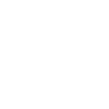
t = 0.00 s
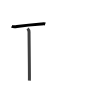
t = 1.75 s
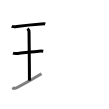
t = 3.50 s
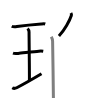
t = 5.50 s
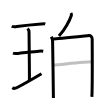
t = 7.25 s
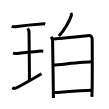
t = 9.00 s

The animated SVG that drew these frames (rendered in a browser with its animation timeline set to each time). Animation: 9 SMIL elements (animate=9); one cycle of 9.00 s.

<svg width="109px" height="109px" viewBox="0 0 px 109px" xmlns="http://www.w3.org/2000/svg" xmlns:xlink="http://www.w3.org/1999/xlink" xml:space="preserve" version="1.1"  baseProfile="full">
<path d="M11.75,26.25c0.69,0.37,4.46,0.45,5.16,0.34c3.27-0.5,16.55-2.09,24.4-2.64c1.07-0.07,3.05-0.26,3.94,0.04" style="fill:none;stroke:black;stroke-width:3;opacity:0">
  <animate attributeType="CSS" attributeName="opacity" from="0" to="1" begin="0s" dur="1s" repeatCount="Indefinite" fill="freeze" />
</path>
<path d="M27.57,28.52c0.87,0.88,1.48,2.78,1.48,3.48c0,5.95,0.52,44.62,0.35,48.57" style="fill:none;stroke:black;stroke-width:3;opacity:0">
  <animate attributeType="CSS" attributeName="opacity" from="0" to="1" begin="1s" dur="1s" repeatCount="Indefinite" fill="freeze" />
</path>
<path d="M13,53.19c0.58,0.22,4.64,0.25,5.23,0.2c3.39-0.28,15.89-1.94,20.58-2.25c0.72-0.05,3.35-0.09,4.43,0.1" style="fill:none;stroke:black;stroke-width:3;opacity:0">
  <animate attributeType="CSS" attributeName="opacity" from="0" to="1" begin="2s" dur="1s" repeatCount="Indefinite" fill="freeze" />
</path>
<path d="M12.25,87.75c1.25,0.75,2.65,0.97,4.5,0C22,85,33.5,78.5,41.5,73.75" style="fill:none;stroke:black;stroke-width:3;opacity:0">
  <animate attributeType="CSS" attributeName="opacity" from="0" to="1" begin="3s" dur="1s" repeatCount="Indefinite" fill="freeze" />
</path>
<path d="M70.9,13c0.51,0.84,0.69,1.9,0.46,2.59c-1.67,5.08-6.85,14.6-12.42,20.38" style="fill:none;stroke:black;stroke-width:3;opacity:0">
  <animate attributeType="CSS" attributeName="opacity" from="0" to="1" begin="4s" dur="1s" repeatCount="Indefinite" fill="freeze" />
</path>
<path d="M51.3,36.76c0.65,1.14,1.3,3.03,1.3,4.55c0,1.51,0.8,47.6,0.8,56.69" style="fill:none;stroke:black;stroke-width:3;opacity:0">
  <animate attributeType="CSS" attributeName="opacity" from="0" to="1" begin="5s" dur="1s" repeatCount="Indefinite" fill="freeze" />
</path>
<path d="M52.99,39c3.67-0.19,32.39-3.07,35.72-3.39c2.12-0.21,3.48,1.24,3.48,3.63c-0.01,4.08,0.37,45.12-0.32,57.62" style="fill:none;stroke:black;stroke-width:3;opacity:0">
  <animate attributeType="CSS" attributeName="opacity" from="0" to="1" begin="6s" dur="1s" repeatCount="Indefinite" fill="freeze" />
</path>
<path d="M53.49,64.97c7.68-0.57,32.69-3.11,38.29-3.11" style="fill:none;stroke:black;stroke-width:3;opacity:0">
  <animate attributeType="CSS" attributeName="opacity" from="0" to="1" begin="7s" dur="1s" repeatCount="Indefinite" fill="freeze" />
</path>
<path d="M54.27,92.53c9.19-0.61,27.08-2.06,36.89-2.34" style="fill:none;stroke:black;stroke-width:3;opacity:0">
  <animate attributeType="CSS" attributeName="opacity" from="0" to="1" begin="8s" dur="1s" repeatCount="Indefinite" fill="freeze" />
</path>
</svg>
